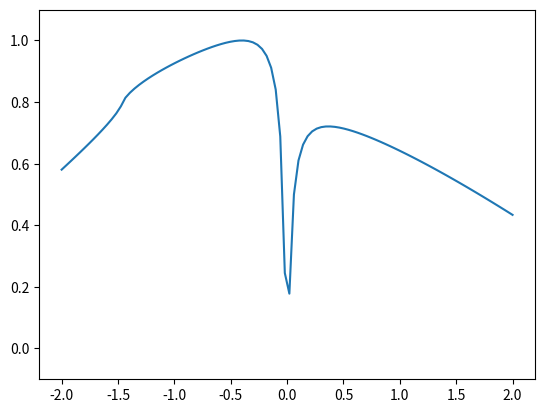

The matplotlib source for this figure:
# %%[markdown]
# これはTakayoshi, Wu and Oka(2021)のTwisted Landau-Zenerモデルが
# 多重交差する時のHamiltonianを用いて，
# Lim, Fuchs and Montambaux(2015)の論文の遷移確率
# $$
# P = \exp \left(-\frac{4}{|w|} \int_0^{\mathrm{Im} t_c} dv
#      \mathrm{Re} (E|_{t=\mathrm{Re} t_c + iv}) \right)
# $$
# を算出したとき，完全トンネルが見られることを確かめるためのプログラムです。
# ただし、ゼロ点のみ遷移点近傍で近似しています。

# %%
import math
import cmath
import numpy as np
import matplotlib.pyplot as plt

from scipy.integrate import quad

# parameter
v = 1  # energy slope
m = 0.1  # minimal energy gap
k = 1  # geodesic curvature

t_i = -math.pi  # initial time
t_f = math.pi  # final time

# constant
h = 1  # Dirac constant
TP_list = []  # transition probability
n = 100  # step
F_eval = np.linspace(-2, 2, n)  # time


def q(t):
    """
    define parameter sweep q

    q = adiabatic parameter * time

    Args:
        t (float): time

    Returns:
        float: q
    """
    return -F * t


def Hc(t, component):
    """
    define complex Hamiltonian

    Args:
        t (float): time
        component (string): 取り出したい成分

    Returns:
        float: 時刻tにおけるcomponentで指定した成分
    """
    H = {}

    H['x'] = v * cmath.cos(q(t))
    H['y'] = 0.25 * k * v**2 * cmath.cos(q(t)) * cmath.sin(2*q(t))
    H['z'] = m * cmath.sin(q(t))
    H['x_dot'] = -v * cmath.sin(q(t))
    H['y_dot'] = (0.25 * k * v**2
                  * (-cmath.sin(q(t))*cmath.sin(2*q(t))
                     + 2*cmath.cos(q(t))*cmath.cos(2*q(t))))
    H['z_dot'] = m * cmath.cos(q(t))

#     H['x'] = v * q(t)
#     H['y'] = 0.5 * k * v**2 * q(t)**2
#     H['z'] = m
#     H['x_dot'] = v
#     H['y_dot'] = k * v**2 * q(t)
#     H['z_dot'] = 0

    return H[component]


def E_plus(t):
    """
    adiabatic energy (eigenvalue)

    Args:
        t (float): time

    Returns:
        float: adiabatic enegy
    """
    E_plus = cmath.sqrt(Hc(t, "x")**2 + Hc(t, "y")**2 + Hc(t, "z")**2)
    return E_plus


def phi_dot_approx(t):
    """
    approximate form of phi dot

    Args:
        t (float): time

    Returns:
        float: phi dot (approximated)
    """
    num = Hc(t, "x")*Hc(t, "y_dot") - Hc(t, "x_dot")*Hc(t, "y")
    den = Hc(t, "x")**2 + Hc(t, "y")**2
    return num / den
#     return -k * v / 2


def Re_E(t):
    """
    define real part of adiabatic energy (unitary transformed)

    Args:
        t (float): time

    Returns:
        float: adiabatic energy
    """
    X = Hc(tp + 1j*t, "x")
    Y = Hc(tp + 1j*t, "y")
    Z = Hc(tp + 1j*t, "z")
    phi_dot = phi_dot_approx(tp + 1j*t)
    a = X**2 + Y**2 + (Z + 0.5*(-F)*phi_dot)**2
#     a = a.real
    Integrand = (cmath.sqrt(a))
#     Integrand = abs(math.sqrt((m + k*v*F/4)**2 - (v*q(t))**2))
    return -4 * (-F) / abs(F) * Integrand.real


for F in F_eval:
    tp = math.pi / (2*(-F))  # transition time
    zero_approx = (m + k*v*abs(F)/4) / (v * (-F))
    # zero of adiabatic energy (approximated)

    # imaginary part of integral of adiabatic energy (unitary transformed)
    ll_Re_E = 0  # lower limit
    ul_Re_E = zero_approx  # upper limit
    log_TP, _ = quad(Re_E, ll_Re_E, ul_Re_E)

    TP = math.exp(log_TP)
    TP_list.append(TP)

plt.plot(F_eval, TP_list)
plt.ylim(-0.1, 1.1)
plt.show()
